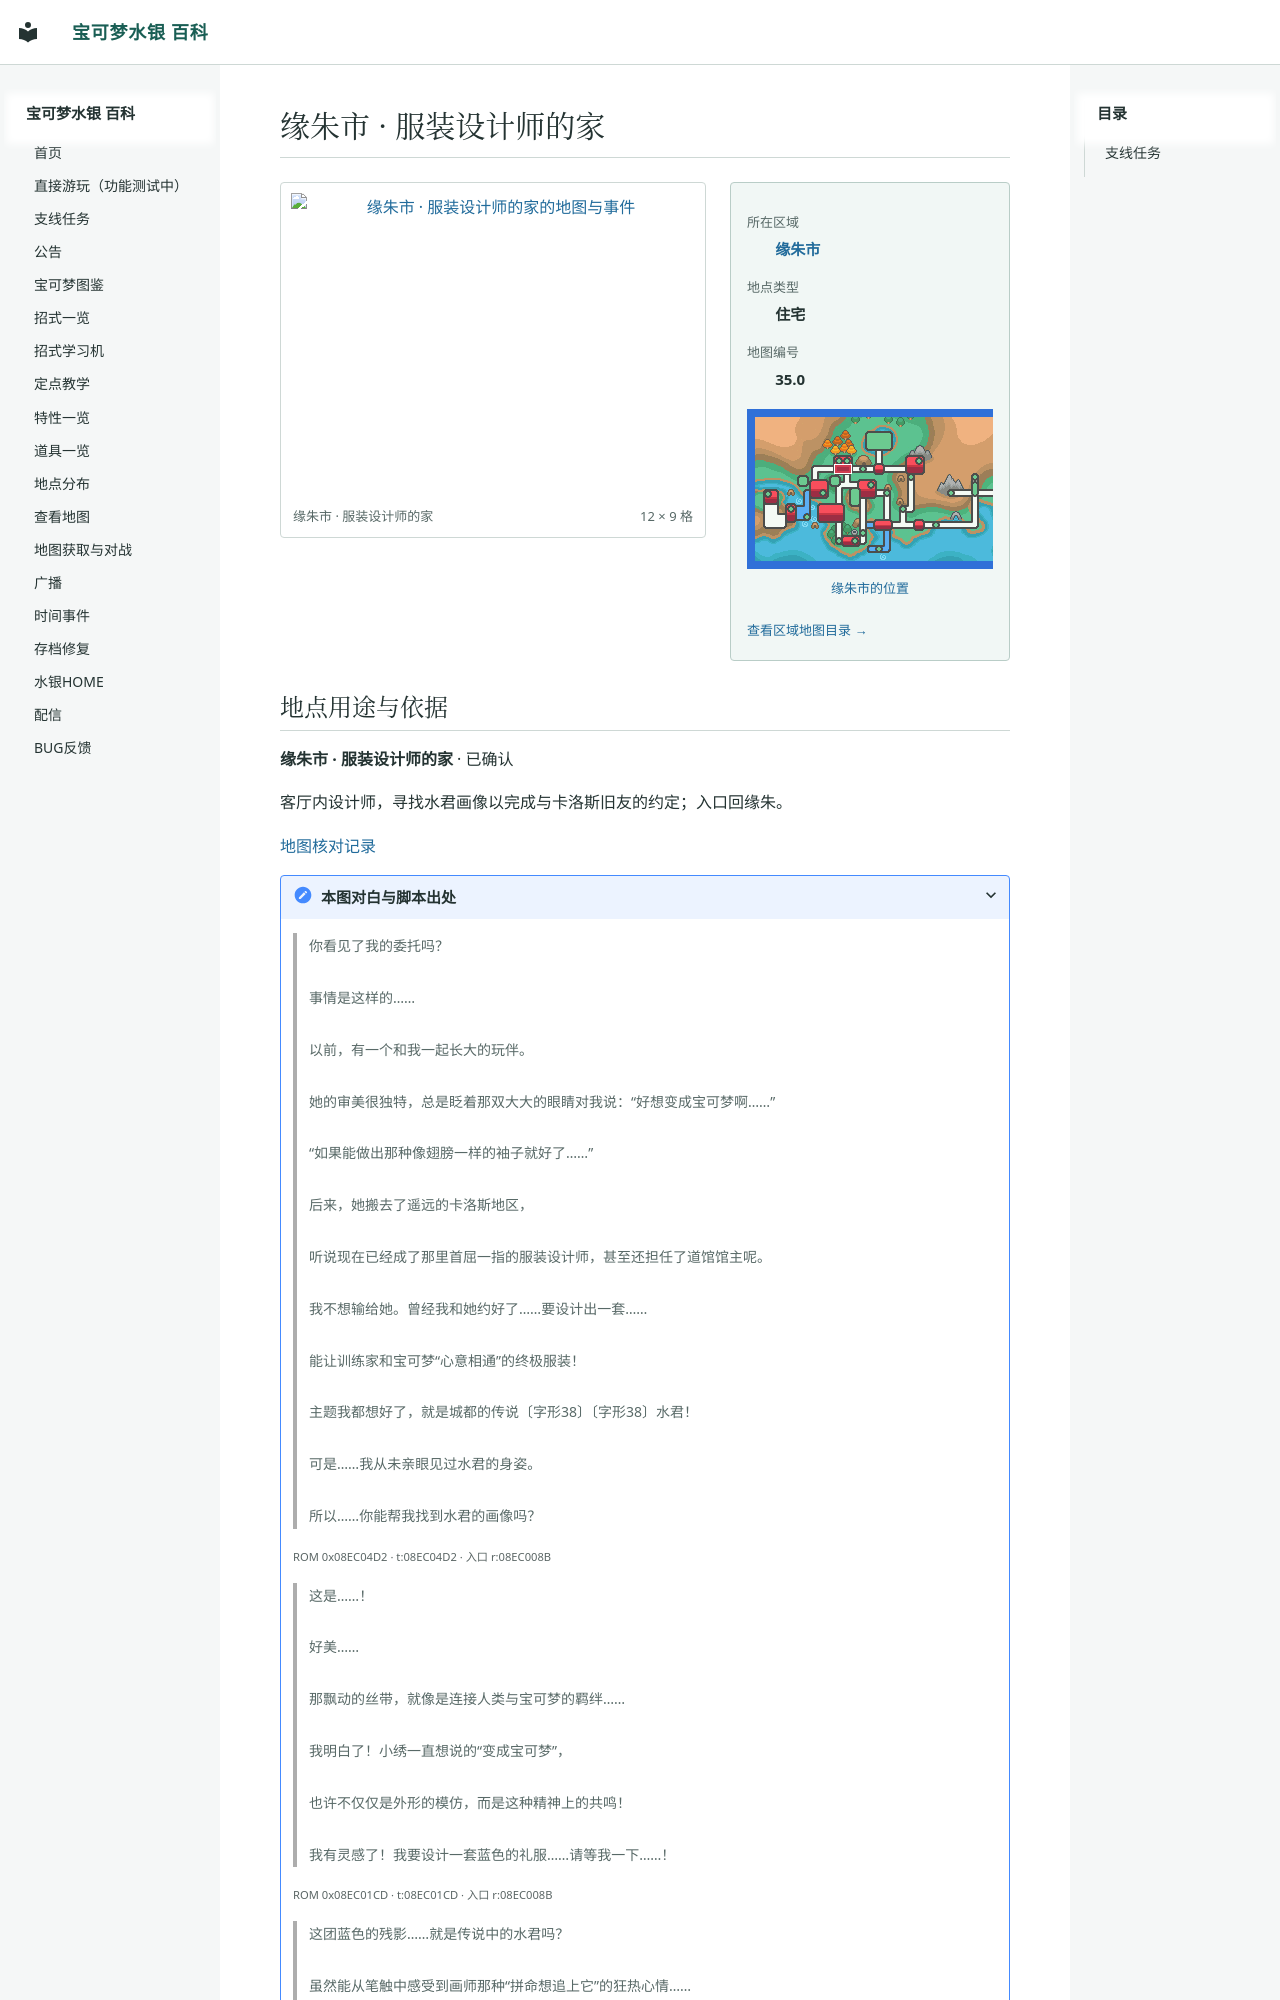

repository: Sum-Light/azoth-wiki · page: locations/map_35_0/index.html · generator: mkdocs

# 缘朱市 · 服装设计师的家

<!-- location-atlas:start -->

<div class="loc-profile" data-location-map="35.0">
<div class="loc-profile-layout">
<div class="loc-main-map">
<a class="loc-image-link" href="../../sidequests/maps/map_35_0.png" target="_blank" rel="noopener">
<img src="../../sidequests/maps/map_35_0.png" alt="缘朱市 · 服装设计师的家的地图与事件" loading="lazy" width="192" height="144"></a>
<div class="loc-map-caption"><span>缘朱市 · 服装设计师的家</span><span>12 × 9 格</span></div>
</div>
<aside class="loc-facts">
<dl><dt>所在区域</dt><dd><a href="../atlas/?sec=148">缘朱市</a></dd><dt>地点类型</dt><dd>住宅</dd><dt>地图编号</dt><dd>35.0</dd></dl>
<a class="loc-world-preview" href="../atlas/?sec=148" aria-label="缘朱市在大地图上的位置">
<span class="loc-world-canvas"><img src="../worldmap.png" alt="世界地图" loading="lazy">
<span class="loc-world-mark" style="left:20.2990%;top:21.8375%;width:3.1258%;height:3.1250%"></span>
</span></a>
<a class="loc-world-label" href="../atlas/?sec=148">缘朱市的位置</a>
<a class="loc-atlas-return" href="../atlas/?sec=148">查看区域地图目录 &rarr;</a>
</aside>
</div>
<section class="loc-identity" aria-labelledby="map-identity">
<h2 id="map-identity">地点用途与依据</h2>
<p><strong>缘朱市 · 服装设计师的家</strong> · 已确认</p>
<p>客厅内设计师，寻找水君画像以完成与卡洛斯旧友的约定；入口回缘朱。</p>
<a href="../map_review/">地图核对记录</a>
<details><summary>本图对白与脚本出处</summary>
<blockquote><p>你看见了我的委托吗？<br><br>事情是这样的……<br><br>以前，有一个和我一起长大的玩伴。<br><br>她的审美很独特，总是眨着那双大大的眼睛对我说：“好想变成宝可梦啊……”<br><br>“如果能做出那种像翅膀一样的袖子就好了……”<br><br>后来，她搬去了遥远的卡洛斯地区，<br><br>听说现在已经成了那里首屈一指的服装设计师，甚至还担任了道馆馆主呢。<br><br>我不想输给她。曾经我和她约好了……要设计出一套……<br><br>能让训练家和宝可梦“心意相通”的终极服装！<br><br>主题我都想好了，就是城都的传说〔字形38〕〔字形38〕水君！<br><br>可是……我从未亲眼见过水君的身姿。<br><br>所以……你能帮我找到水君的画像吗？</p></blockquote>
<p><small>ROM 0x08EC04D2 · t:08EC04D2 · 入口 r:08EC008B</small></p>
<blockquote><p>这是……！<br><br>好美……<br><br>那飘动的丝带，就像是连接人类与宝可梦的羁绊……<br><br>我明白了！小绣一直想说的“变成宝可梦”，<br><br>也许不仅仅是外形的模仿，而是这种精神上的共鸣！<br><br>我有灵感了！我要设计一套蓝色的礼服……请等我一下……！</p></blockquote>
<p><small>ROM 0x08EC01CD · t:08EC01CD · 入口 r:08EC008B</small></p>
<blockquote><p>这团蓝色的残影……就是传说中的水君吗？<br><br>虽然能从笔触中感受到画师那种“拼命想追上它”的狂热心情……<br><br>但这样完全没法设计衣服的细节呀！<br><br>抱歉，虽然很感谢你的努力，但这幅画没办法给我灵感。</p></blockquote>
<p><small>ROM 0x08EC0293 · t:08EC0293 · 入口 r:08EC008B</small></p>
</details>
</section>
<h3>入口与出口连接</h3>
<nav
